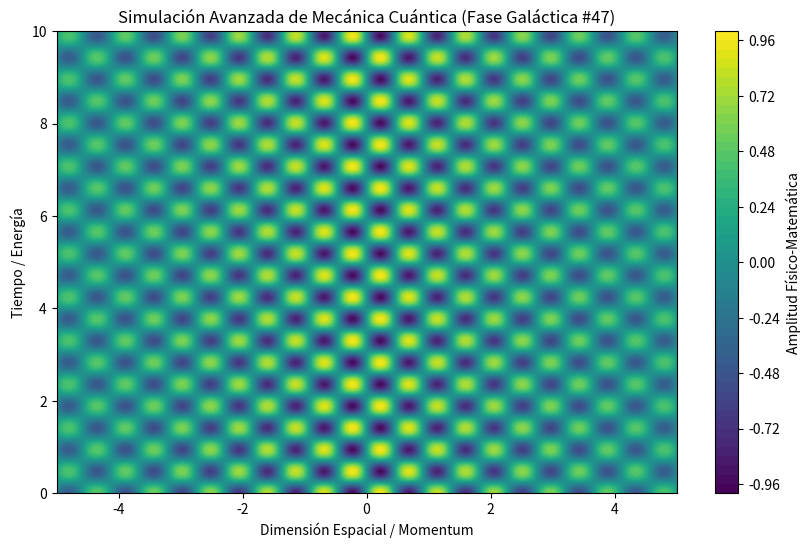

Write the Python code that produced this figure.
%matplotlib inline
# Simulación Galáctica: Mecánica Cuántica - Variante 47
import numpy as np
import matplotlib.pyplot as plt

# Parámetros Físicos Aleatorios
param_1 = 6.861
param_2 = 6.663
param_3 = 0.171

t = np.linspace(0, 10, 500)
x = np.linspace(-5, 5, 500)
X, T = np.meshgrid(x, t)

# Ecuación Base (Avanzada)
Z = np.sin(X * param_1) * np.cos(T * param_2) * np.exp(-np.abs(X) * param_3)

plt.figure(figsize=(10, 6))
plt.contourf(X, T, Z, 50, cmap='viridis')
plt.colorbar(label='Amplitud Físico-Matemática')
plt.title(r'Simulación Avanzada de Mecánica Cuántica (Fase Galáctica #47)')
plt.xlabel('Dimensión Espacial / Momentum')
plt.ylabel('Tiempo / Energía')
plt.show()
